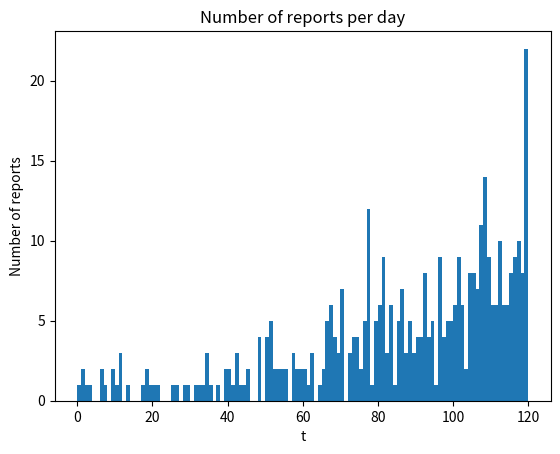

Generate this figure with matplotlib:
import numpy as np
import sympy as sp
import matplotlib.pyplot as plt

# modeling nonhomogeneous Poisson Point Process with algorithm in P3

def exponential():
    return -1/(maxRate) * np.log(np.random.uniform(0,1))

lPoint = 0
rPoint = 120

# find maximum rate
t = sp.symbols('s')
rate = 0.5*(1 + (t/30)**2)
interval = sp.Interval(lPoint,rPoint)
maxRate = sp.maximum(rate, t, interval)

arrivals = []
T = exponential()

# HPPP with maximum rate
while T <= rPoint+1:
    arrivals.append(T)
    T += exponential()

numArrivals = len(arrivals)
U = np.random.uniform(0,1,size=numArrivals)
accepted = []

# accept/reject arrivals
for n in range(numArrivals):
    prob = rate.subs(t,arrivals[n]) / maxRate
    if U[n] <= prob:
        accepted.append(arrivals[n])

accepted = [int(a) for a in accepted]
print(f'Number of infections: {len(accepted)}')
plt.hist(accepted, bins=120)
plt.xlabel('t')
plt.ylabel('Number of reports')
plt.title('Number of reports per day')
plt.show()
